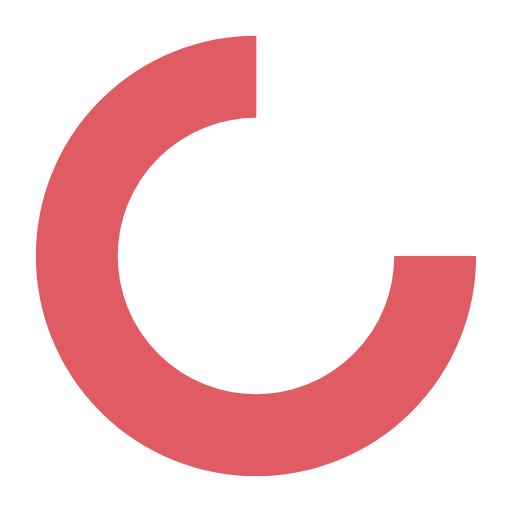
t = 0.00 s
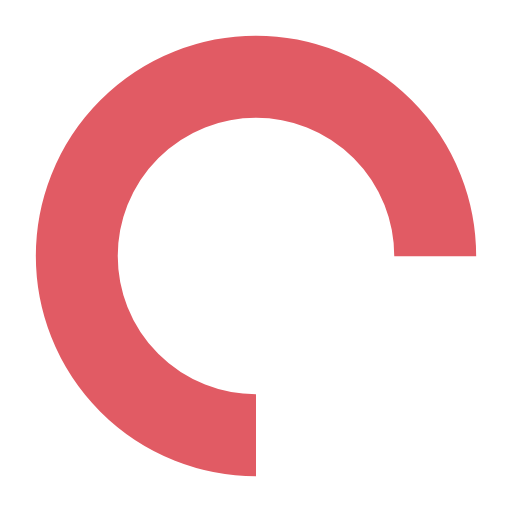
t = 0.25 s
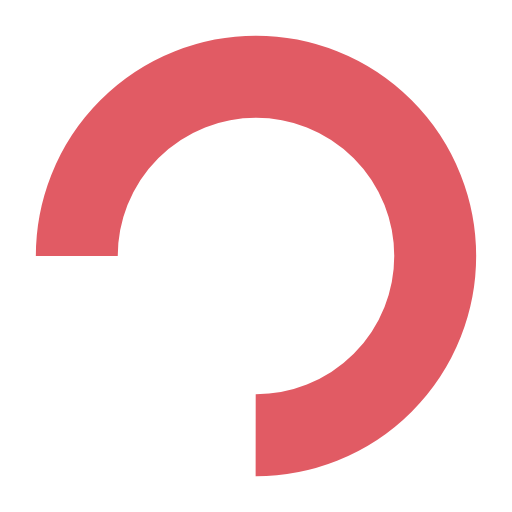
t = 0.50 s
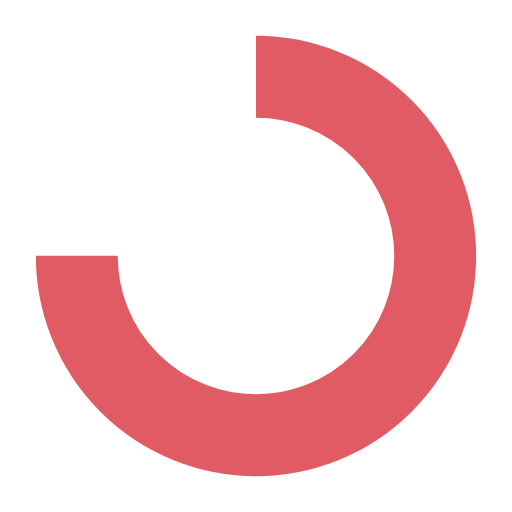
t = 0.75 s

The animated SVG that drew these frames (rendered in a browser with its animation timeline set to each time). Animation: 1 SMIL element (animateTransform=1); one cycle of 1.00 s, repeats indefinitely.

<svg xmlns="http://www.w3.org/2000/svg" viewBox="0 0 100 100" preserveAspectRatio="xMidYMid" width="16" height="16" style="shape-rendering: auto; display: block; background: transparent;" xmlns:xlink="http://www.w3.org/1999/xlink"><g><circle stroke-dasharray="164.93361431346415 56.97787143782138" r="35" stroke-width="16" stroke="#e15b64" fill="none" cy="50" cx="50">
  <animateTransform keyTimes="0;1" values="0 50 50;360 50 50" dur="1s" repeatCount="indefinite" type="rotate" attributeName="transform"></animateTransform>
</circle><g></g></g><!-- [ldio] generated by https://loading.io --></svg>